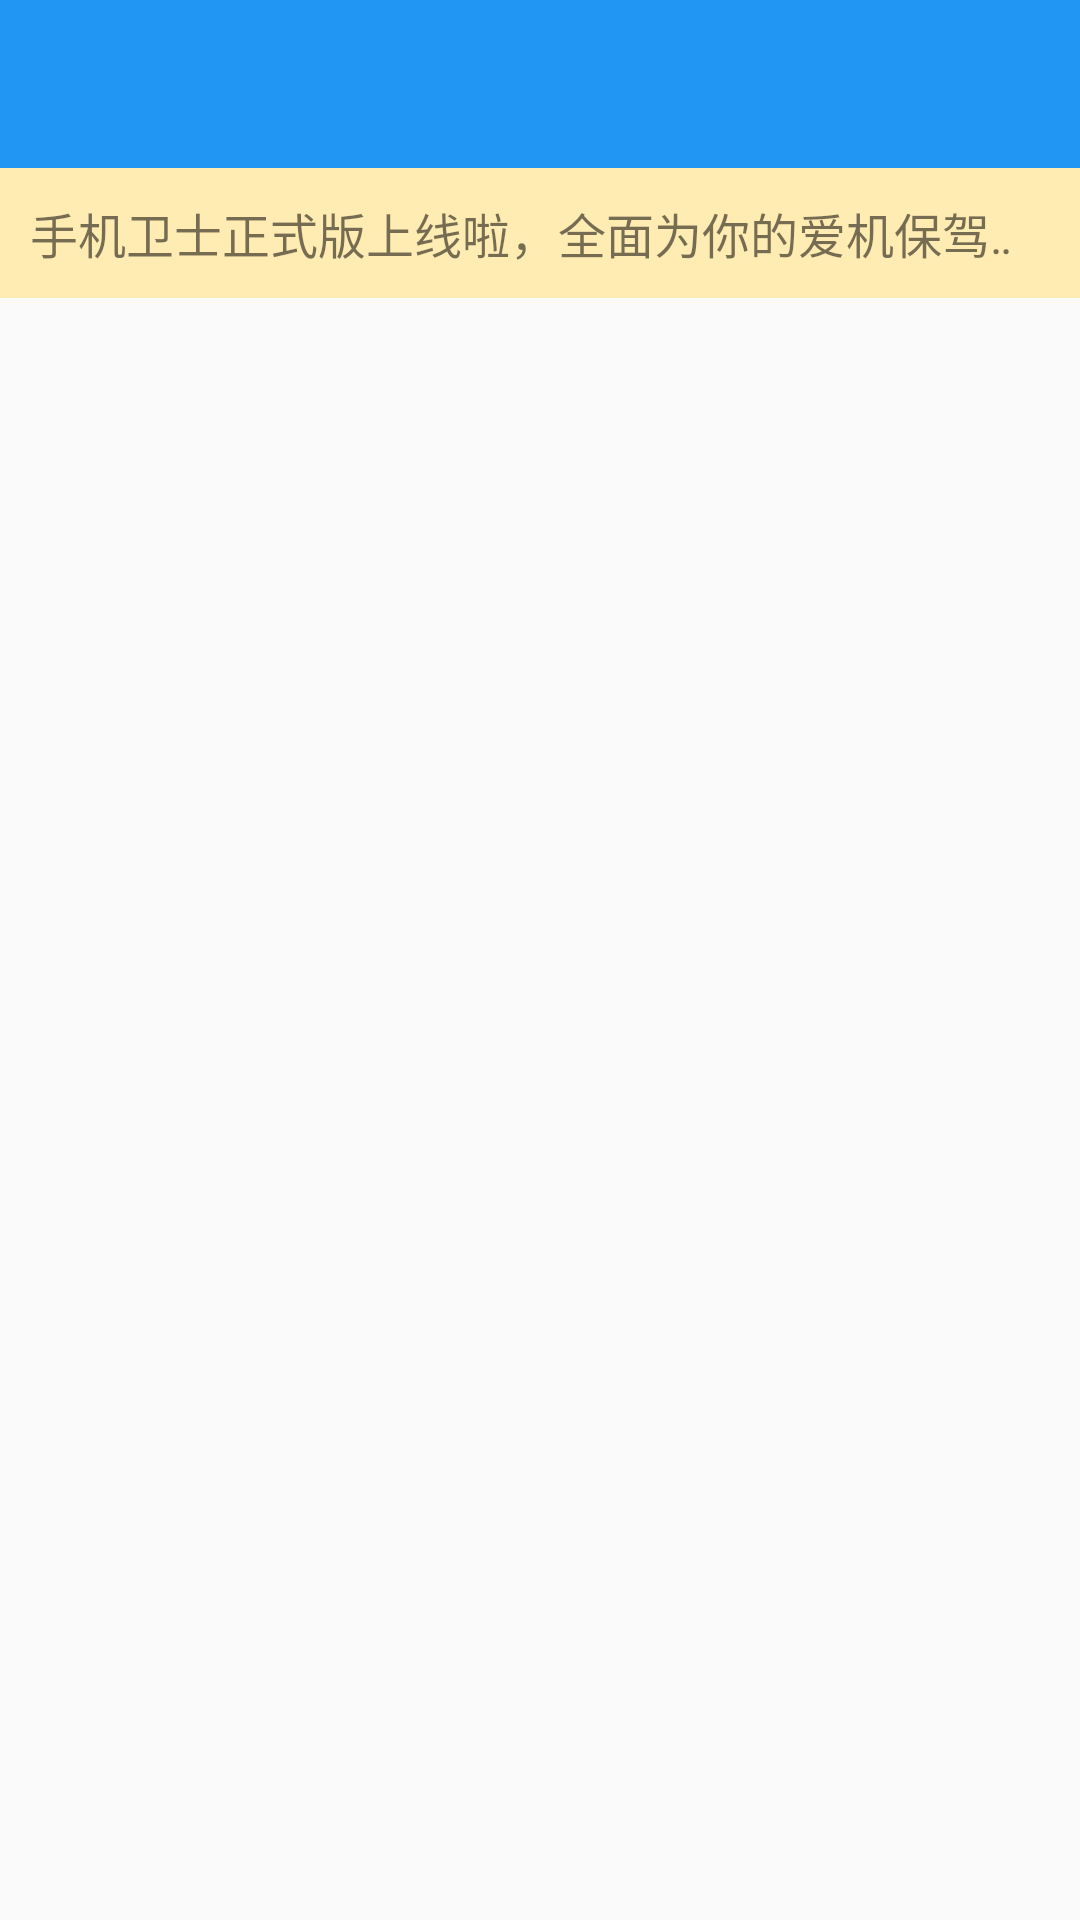

The Android layout XML behind this screen, and the referenced resources:
<!-- AndroidManifest.xml: application theme AppTheme -->
<!-- res/layout/activity_home.xml -->
<?xml version="1.0" encoding="utf-8"?>
<LinearLayout xmlns:android="http://schemas.android.com/apk/res/android"
    xmlns:tools="http://schemas.android.com/tools"
    android:layout_width="match_parent"
    android:layout_height="match_parent"
    android:orientation="vertical"
    tools:context="gmt.mobileguard.activity.HomeActivity">

    <include layout="@layout/appbar" />

    <TextView
        android:id="@+id/home_notice"
        android:layout_width="match_parent"
        android:layout_height="wrap_content"
        android:background="@color/warning_background"
        android:ellipsize="marquee"
        android:focusable="true"
        android:focusableInTouchMode="true"
        android:padding="@dimen/common_padding"
        android:singleLine="true"
        android:text="@string/home_notice"
        android:textSize="16sp" />

    <GridView
        android:id="@+id/home_gridview"
        android:layout_width="match_parent"
        android:layout_height="match_parent"
        android:numColumns="3"
        android:verticalSpacing="35dp" />

</LinearLayout>
<!-- res/layout/appbar.xml (included above) -->
<?xml version="1.0" encoding="utf-8"?>
<android.support.design.widget.AppBarLayout xmlns:android="http://schemas.android.com/apk/res/android"
    android:id="@+id/appbar"
    android:layout_width="match_parent"
    android:layout_height="wrap_content">

    <android.support.v7.widget.Toolbar
        android:id="@+id/toolbar"
        style="@style/ToolbarStyle" />
</android.support.design.widget.AppBarLayout>
<!-- resources referenced by this layout -->
<resources>
  <color name="warning_background">#FFECB3</color>
  <dimen name="common_padding">10dp</dimen>
  <string name="home_notice">手机卫士正式版上线啦，全面为你的爱机保驾护航！亲们，赶紧升级到最新版本吧！更有机会赢得iPhone6s Plus哦！</string>
  <style name="ToolbarStyle" parent="Widget.AppCompat.Toolbar">
          <item name="android:theme">@style/AppTheme.AppBarOverlay</item>
          <item name="popupTheme">@style/AppTheme.PopupOverlay</item>
          <item name="android:layout_height">?attr/actionBarSize</item>
          <item name="android:layout_width">match_parent</item>
          <item name="android:background">?colorPrimary</item>
      </style>
  <style name="AppTheme" parent="Theme.AppCompat.Light.NoActionBar">
          
          <item name="colorPrimary">@color/colorPrimary</item>
          <item name="colorPrimaryDark">@color/colorPrimaryDark</item>
          <item name="colorAccent">@color/colorAccent</item>
          <item name="toolbarStyle">@style/ToolbarStyle</item>
      </style>
  <style name="AppTheme.AppBarOverlay" parent="ThemeOverlay.AppCompat.Dark.ActionBar" />
  <style name="AppTheme.PopupOverlay" parent="ThemeOverlay.AppCompat.Light" />
  <color name="colorPrimary">@color/md_blue_500</color>
  <color name="colorPrimaryDark">@color/md_blue_700</color>
  <color name="colorAccent">@color/md_pink_A200</color>
  <color name="md_blue_500">#2196F3</color>
  <color name="md_blue_700">#1976D2</color>
  <color name="md_pink_A200">#FF4081</color>
</resources>
